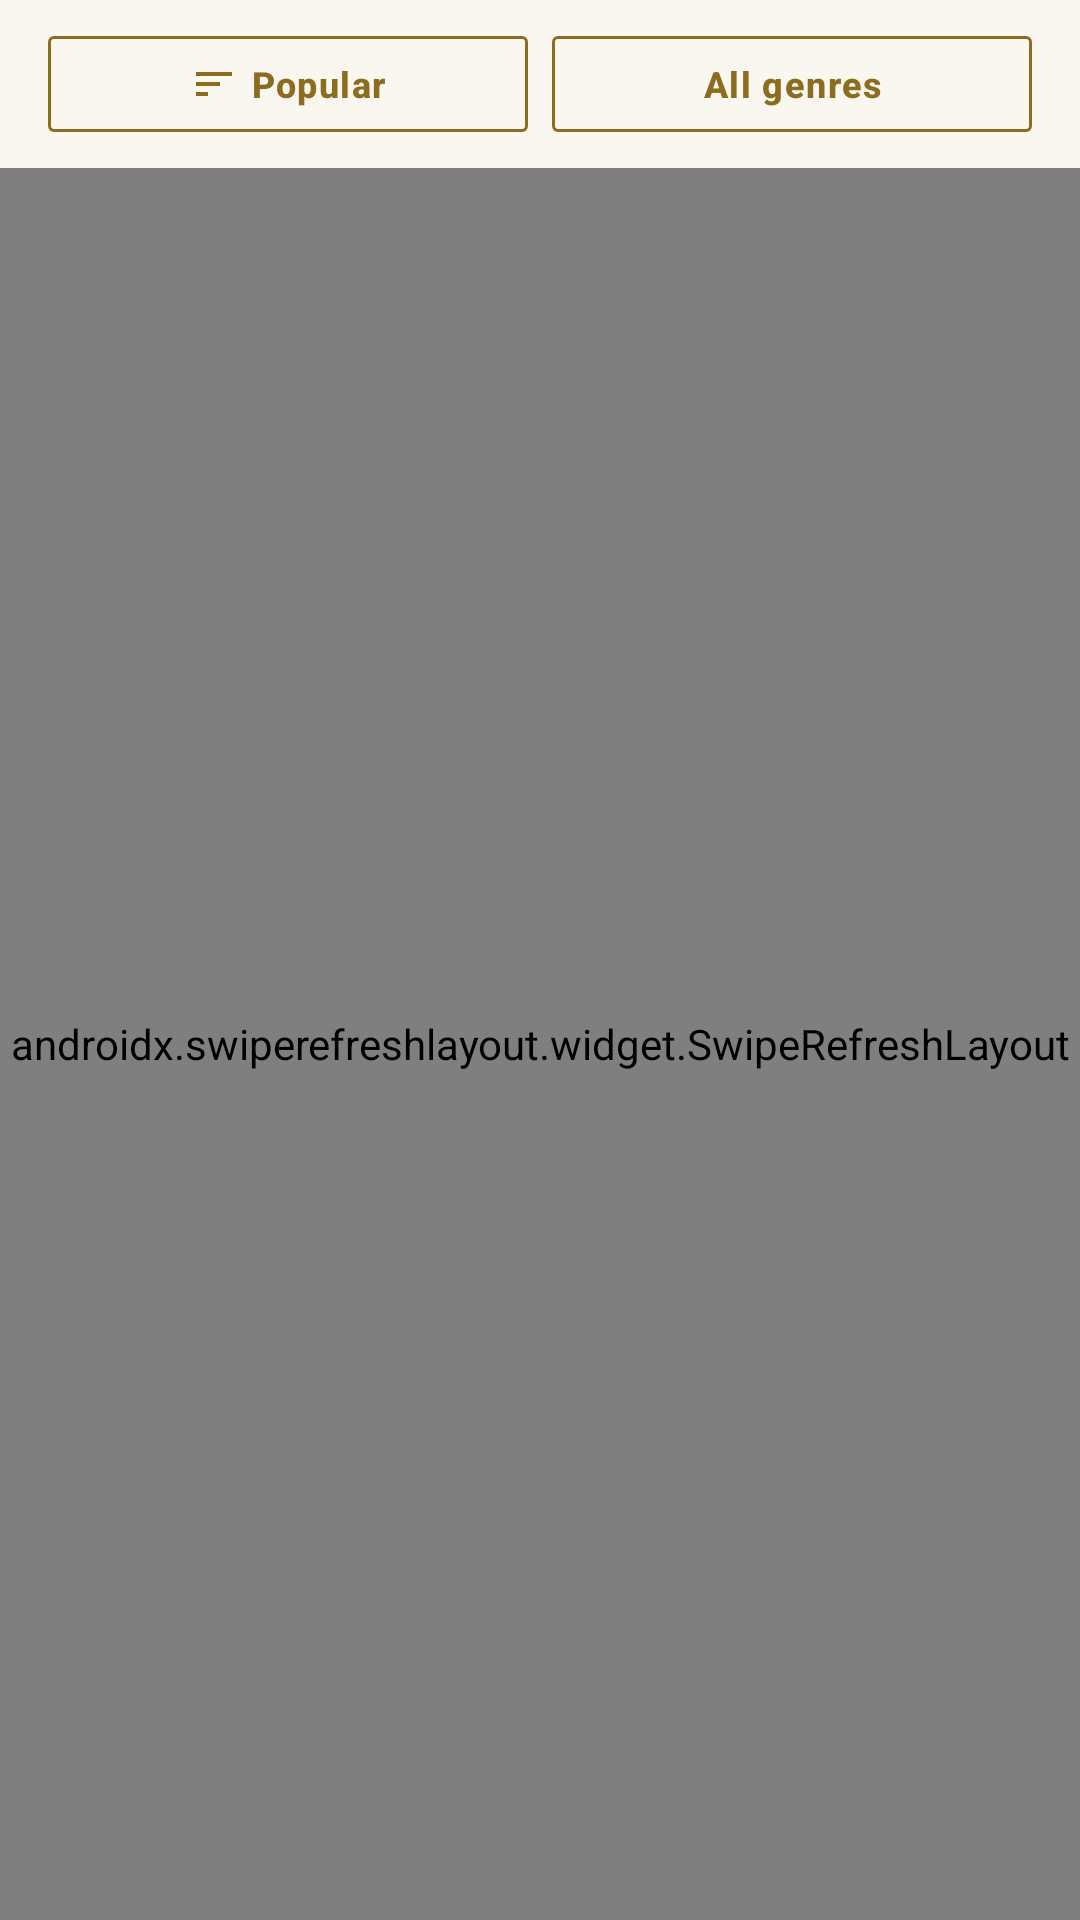

Layout XML and referenced resources for this Android screen:
<!-- AndroidManifest.xml: application theme Theme.CineXplora -->
<!-- res/layout/fragment_movies.xml -->
<?xml version="1.0" encoding="utf-8"?>
<androidx.constraintlayout.widget.ConstraintLayout xmlns:android="http://schemas.android.com/apk/res/android"
    xmlns:app="http://schemas.android.com/apk/res-auto"
    xmlns:tools="http://schemas.android.com/tools"
    android:layout_width="match_parent"
    android:layout_height="match_parent"
    android:background="?android:attr/windowBackground"
    tools:context=".view.explore.MoviesFragment">

    
    <LinearLayout
        android:id="@+id/headerFilters"
        android:layout_width="0dp"
        android:layout_height="wrap_content"
        android:orientation="horizontal"
        android:paddingHorizontal="@dimen/space_lg"
        android:paddingVertical="@dimen/space_sm"
        android:gravity="center_vertical"
        app:layout_constraintTop_toTopOf="parent"
        app:layout_constraintStart_toStartOf="parent"
        app:layout_constraintEnd_toEndOf="parent">

        <com.google.android.material.button.MaterialButton
            android:id="@+id/btnSort"
            style="@style/CineXplora.Button.Outlined"
            android:layout_width="0dp"
            android:layout_height="40dp"
            android:layout_weight="1"
            android:text="@string/filter_popular"
            android:textSize="12sp"
            app:icon="@drawable/ic_sort"
            app:iconSize="16dp"
            app:iconGravity="textStart"
            app:iconPadding="4dp" />

        <com.google.android.material.button.MaterialButton
            android:id="@+id/btnGenre"
            style="@style/CineXplora.Button.Outlined"
            android:layout_width="0dp"
            android:layout_height="40dp"
            android:layout_weight="1"
            android:layout_marginStart="@dimen/space_sm"
            android:text="@string/label_all_genres"
            android:textSize="12sp"
            app:icon="@drawable/ic_filter"
            app:iconSize="16dp"
            app:iconGravity="textStart"
            app:iconPadding="4dp" />

    </LinearLayout>

    <androidx.swiperefreshlayout.widget.SwipeRefreshLayout
        android:id="@+id/swipeRefresh"
        android:layout_width="0dp"
        android:layout_height="0dp"
        app:layout_constraintTop_toBottomOf="@id/headerFilters"
        app:layout_constraintBottom_toBottomOf="parent"
        app:layout_constraintStart_toStartOf="parent"
        app:layout_constraintEnd_toEndOf="parent">

        <androidx.recyclerview.widget.RecyclerView
            android:id="@+id/rvMovies"
            android:layout_width="match_parent"
            android:layout_height="match_parent"
            android:clipToPadding="false"
            android:paddingHorizontal="16dp"
            android:paddingBottom="20dp"
            tools:listitem="@layout/viewholder_resource" />

    </androidx.swiperefreshlayout.widget.SwipeRefreshLayout>

    <ProgressBar
        android:id="@+id/progressBar"
        android:layout_width="wrap_content"
        android:layout_height="wrap_content"
        android:indeterminateTint="?attr/colorPrimary"
        android:visibility="gone"
        app:layout_constraintBottom_toBottomOf="parent"
        app:layout_constraintEnd_toEndOf="parent"
        app:layout_constraintStart_toStartOf="parent"
        app:layout_constraintTop_toBottomOf="@id/headerFilters" />

    <include
        android:id="@+id/layoutError"
        layout="@layout/layout_error"
        android:layout_width="0dp"
        android:layout_height="wrap_content"
        android:layout_marginHorizontal="24dp"
        android:visibility="gone"
        app:layout_constraintBottom_toBottomOf="parent"
        app:layout_constraintEnd_toEndOf="parent"
        app:layout_constraintStart_toStartOf="parent"
        app:layout_constraintTop_toBottomOf="@id/headerFilters" />

</androidx.constraintlayout.widget.ConstraintLayout>
<!-- res/layout/viewholder_resource.xml (included above) -->
<?xml version="1.0" encoding="utf-8"?>
<LinearLayout
    xmlns:android="http://schemas.android.com/apk/res/android"
    xmlns:app="http://schemas.android.com/apk/res-auto"
    android:layout_width="match_parent"
    android:layout_height="wrap_content"
    android:orientation="vertical"
    android:padding="8dp">

    <com.google.android.material.card.MaterialCardView
        android:layout_width="match_parent"
        android:layout_height="200dp"
        app:cardCornerRadius="@dimen/radius_sm"
        app:cardElevation="0dp"
        app:strokeWidth="@dimen/card_border_width"
        app:strokeColor="?android:attr/listDivider"
        app:cardBackgroundColor="?attr/colorSurface">

        <FrameLayout
            android:layout_width="match_parent"
            android:layout_height="match_parent">

            <ImageView
                android:id="@+id/imgResource"
                android:layout_width="match_parent"
                android:layout_height="match_parent"
                android:scaleType="centerCrop"
                android:src="@drawable/placeholder" />

            <View
                android:layout_width="match_parent"
                android:layout_height="80dp"
                android:layout_gravity="bottom"
                android:background="@drawable/gradient_overlay" />

            <ImageButton
                android:id="@+id/btnAddWatchlist"
                android:layout_width="40dp"
                android:layout_height="40dp"
                android:layout_gravity="top|end"
                android:layout_margin="10dp"
                android:background="@drawable/bg_btn_watchlist"
                android:src="@drawable/ic_bookmark_add"
                android:tint="@color/dark_on_accent"
                android:scaleType="center"
                android:padding="9dp"
                android:elevation="4dp"
                android:contentDescription="Añadir a pendientes"
                android:clickable="true"
                android:focusable="true" />

            <LinearLayout
                android:layout_width="match_parent"
                android:layout_height="wrap_content"
                android:layout_gravity="bottom"
                android:gravity="center_vertical"
                android:orientation="horizontal"
                android:padding="12dp">

                <ImageView
                    android:layout_width="20dp"
                    android:layout_height="20dp"
                    android:layout_marginEnd="8dp"
                    android:src="@drawable/ic_tv"
                    app:tint="#F2EDE3" />

                <TextView
                    android:id="@+id/txtTitle"
                    android:layout_width="wrap_content"
                    android:layout_height="wrap_content"
                    android:layout_marginStart="8dp"
                    android:textColor="#F2EDE3"
                    android:textSize="18sp"
                    android:textStyle="bold" />
            </LinearLayout>
        </FrameLayout>
    </com.google.android.material.card.MaterialCardView>

    <LinearLayout
        android:layout_width="match_parent"
        android:layout_height="wrap_content"
        android:layout_marginTop="8dp"
        android:gravity="center_vertical"
        android:orientation="horizontal">

        <ImageView
            android:layout_width="16dp"
            android:layout_height="16dp"
            android:src="@drawable/ic_star"
            app:tint="?attr/colorPrimary" />

        <TextView
            android:id="@+id/txtRating"
            android:layout_width="wrap_content"
            android:layout_height="wrap_content"
            android:layout_marginStart="4dp"
            android:textColor="?android:attr/textColorPrimary"
            android:textSize="14sp"
            android:textStyle="bold" />

    </LinearLayout>

    <TextView
        android:id="@+id/txtDescription"
        android:layout_width="match_parent"
        android:layout_height="wrap_content"
        android:layout_marginTop="4dp"
        android:ellipsize="end"
        android:maxLines="2"
        android:textColor="?android:attr/textColorSecondary"
        android:textSize="15sp" />

</LinearLayout>
<!-- res/layout/layout_error.xml (included above) -->
<?xml version="1.0" encoding="utf-8"?>
<LinearLayout xmlns:android="http://schemas.android.com/apk/res/android"
    xmlns:app="http://schemas.android.com/apk/res-auto"
    android:id="@+id/layoutError"
    android:layout_width="match_parent"
    android:layout_height="wrap_content"
    android:orientation="vertical"
    android:gravity="center"
    android:padding="@dimen/space_2xl">

    <ImageView
        android:id="@+id/ivErrorIcon"
        android:layout_width="80dp"
        android:layout_height="80dp"
        android:src="@drawable/ic_error_state"
        android:alpha="0.85"
        app:tint="?attr/colorPrimary" />

    <TextView
        android:id="@+id/tvErrorTitle"
        style="@style/CineXplora.Text.TitleLarge"
        android:layout_width="wrap_content"
        android:layout_height="wrap_content"
        android:layout_marginTop="@dimen/space_lg"
        android:gravity="center"
        android:text="@string/error_1" />

    <TextView
        android:id="@+id/tvErrorMessage"
        style="@style/CineXplora.Text.BodyMedium"
        android:layout_width="match_parent"
        android:layout_height="wrap_content"
        android:layout_marginTop="@dimen/space_sm"
        android:gravity="center"
        android:text="@string/error_2"
        android:textColor="?android:attr/textColorSecondary" />

    <com.google.android.material.button.MaterialButton
        android:id="@+id/btnRetry"
        style="@style/CineXplora.Button.Outlined"
        android:layout_width="wrap_content"
        android:layout_height="wrap_content"
        android:layout_marginTop="@dimen/space_xl"
        android:text="@string/try_again" />

</LinearLayout>
<!-- resources referenced by this layout -->
<resources>
  <color name="dark_on_accent">#0B0A08</color>
  <dimen name="card_border_width">0.75dp</dimen>
  <dimen name="radius_sm">2dp</dimen>
  <dimen name="space_2xl">32dp</dimen>
  <dimen name="space_lg">16dp</dimen>
  <dimen name="space_sm">8dp</dimen>
  <dimen name="space_xl">24dp</dimen>
  <!-- drawable gradient_overlay (drawable) -->
  <?xml version="1.0" encoding="utf-8"?>
  <shape xmlns:android="http://schemas.android.com/apk/res/android">
      <gradient
          android:angle="90"
          android:startColor="#F00B0A08"
          android:centerColor="#991A1610"
          android:endColor="@android:color/transparent" />
  </shape>
  <!-- drawable ic_sort (drawable) -->
  <?xml version="1.0" encoding="utf-8"?>
  <vector xmlns:android="http://schemas.android.com/apk/res/android"
      android:width="24dp"
      android:height="24dp"
      android:viewportWidth="24"
      android:viewportHeight="24">
      <path
          android:fillColor="#FF000000"
          android:pathData="M3,18h6v-2H3v2zM3,6v2h18V6H3zM3,13h12v-2H3v2z"/>
  </vector>
  <string name="error_1">Oops!</string>
  <string name="error_2">We couldn\'t connect to the server. Please check your connection.</string>
  <string name="filter_popular">Popular</string>
  <string name="label_all_genres">All genres</string>
  <string name="try_again">Try Again</string>
  <style name="CineXplora.Text.BodyMedium">
          <item name="android:textSize">14sp</item>
          <item name="android:textColor">?android:attr/textColorSecondary</item>
          <item name="android:lineSpacingExtra">4dp</item>
      </style>
  <style name="CineXplora.Text.TitleLarge">
          <item name="android:textSize">20sp</item>
          <item name="android:textStyle">bold</item>
          <item name="android:textColor">?android:attr/textColorPrimary</item>
      </style>
  <style name="Theme.CineXplora" parent="Base.Theme.CineXplora" />
  <color name="gold_gradient_start">#F5D67B</color>
  <color name="gold_gradient_mid">#D4AF37</color>
  <color name="gold_gradient_end">#9A7520</color>
  <dimen name="button_height">48dp</dimen>
  <color name="light_accent_primary">#8C6D1F</color>
  <color name="light_accent_primary_variant">#6E5618</color>
  <color name="light_on_accent">#FFFFFF</color>
  <color name="light_accent_secondary">#B8962E</color>
  <color name="light_background">#FAF7F0</color>
  <color name="light_surface">#FFFFFF</color>
  <color name="light_surface_elevated">#F1ECE0</color>
  <color name="light_text_primary">#171410</color>
  <color name="light_text_secondary">#6B6353</color>
  <color name="light_text_disabled">#B3AB99</color>
  <color name="light_error">#B3362E</color>
  <color name="light_divider">#E5DFD0</color>
  <color name="light_accent_glow">#1A8C6D1F</color>
  <color name="light_badge_movie">#8C6D1F</color>
  <color name="light_badge_serie">#6E5694</color>
  <color name="light_error_surface">#F9E9E7</color>
  <color name="light_success">#4F7A3D</color>
  <color name="light_success_surface">#EBF2E5</color>
  <dimen name="radius_md">4dp</dimen>
  <style name="ShapeAppearance.CineXplora.Dialog" parent="ShapeAppearance.Material3.MediumComponent">
          <item name="cornerFamily">rounded</item>
          <item name="cornerSize">@dimen/radius_md</item>
      </style>
  <style name="CineXplora.AlertDialog.Button.Negative" parent="Widget.Material3.Button.TextButton.Dialog">
          <item name="android:textColor">?android:attr/textColorSecondary</item>
          <item name="android:textAllCaps">false</item>
      </style>
  <style name="CineXplora.AlertDialog.Button.Neutral" parent="Widget.Material3.Button.TextButton.Dialog">
          <item name="android:textColor">?attr/colorPrimary</item>
          <item name="android:textAllCaps">false</item>
      </style>
</resources>
